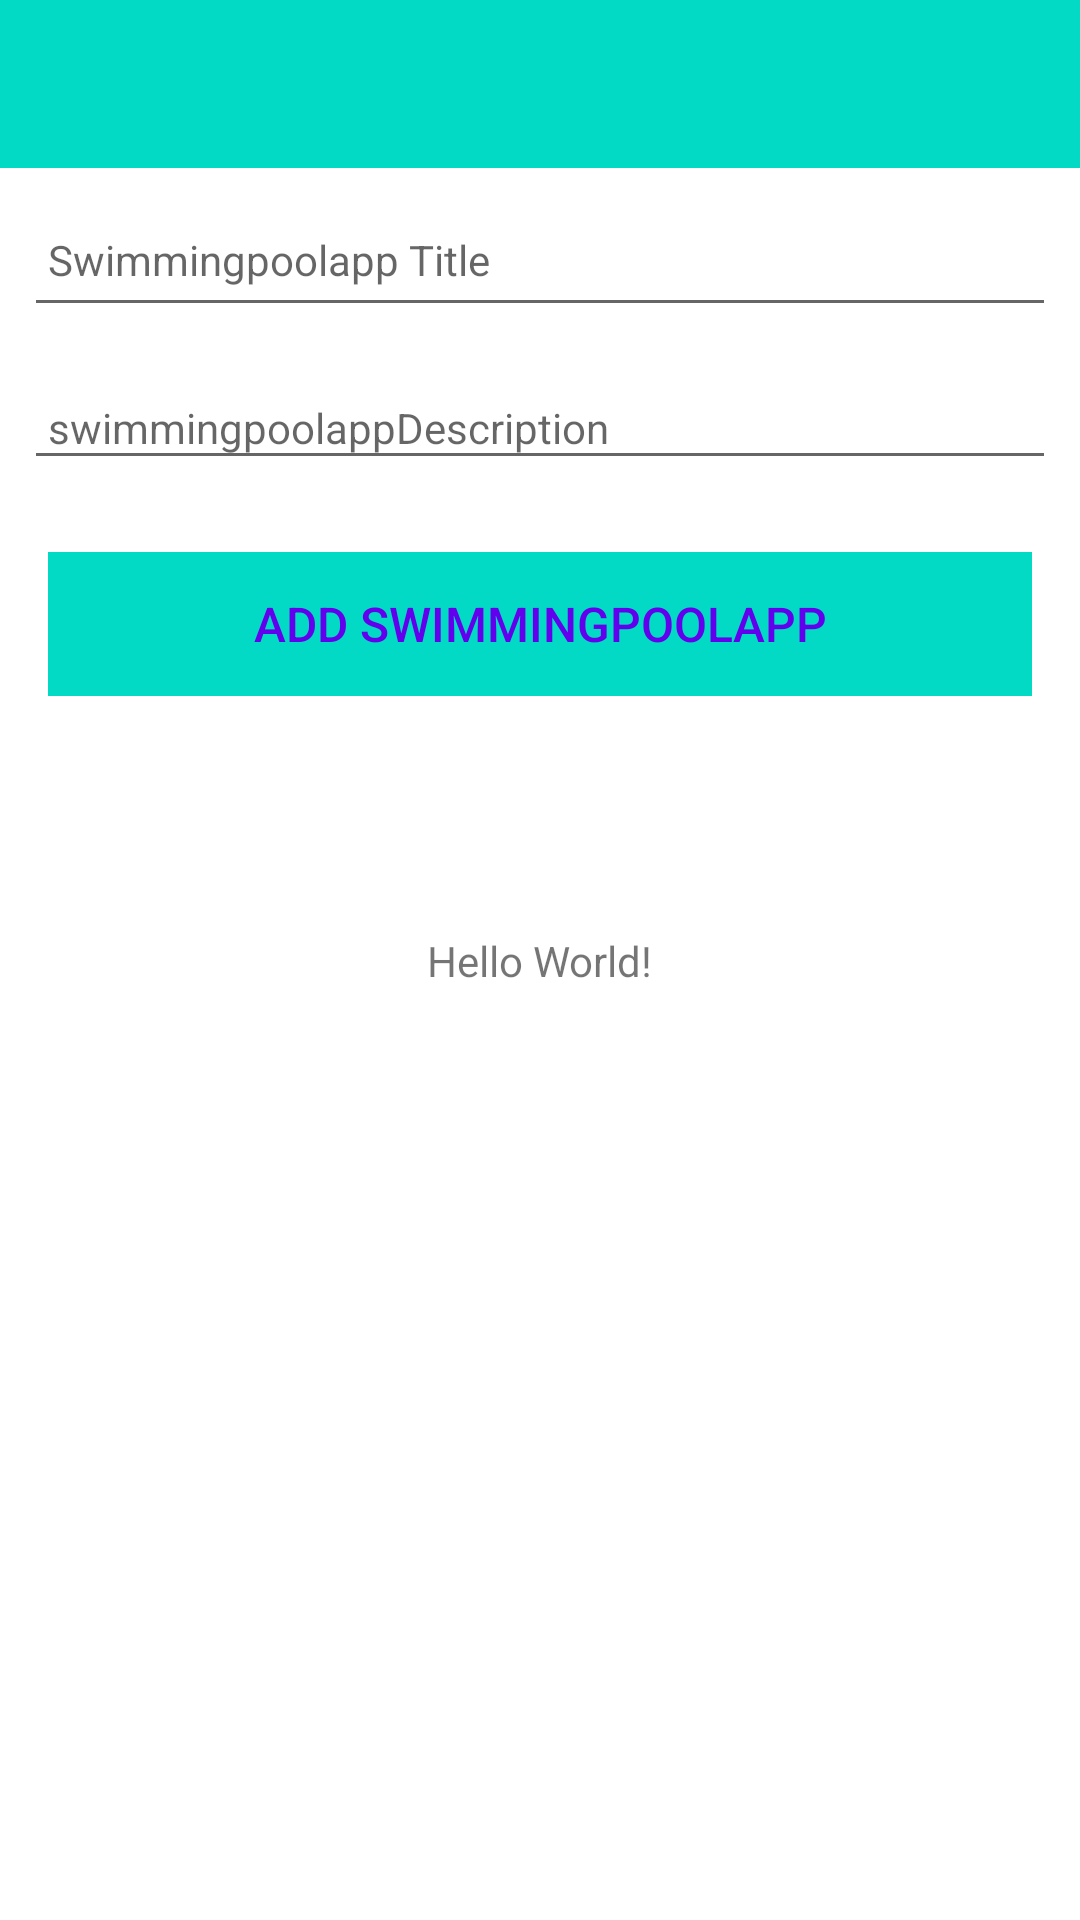

Layout XML and referenced resources for this Android screen:
<!-- AndroidManifest.xml: application theme Theme.SwimmingPoolApp -->
<!-- res/layout/activity_swimmingpoolapp.xml -->
<?xml version="1.0" encoding="utf-8"?>
<androidx.constraintlayout.widget.ConstraintLayout
    xmlns:android="http://schemas.android.com/apk/res/android"
    xmlns:app="http://schemas.android.com/apk/res-auto"
    xmlns:tools="http://schemas.android.com/tools"
    android:layout_width="match_parent"
    android:layout_height="match_parent"
    tools:context=".activities.SwimmingpoolappActivity">

    <TextView
        android:layout_width="wrap_content"
        android:layout_height="wrap_content"
        android:text="Hello World!"
        app:layout_constraintBottom_toBottomOf="parent"
        app:layout_constraintLeft_toLeftOf="parent"
        app:layout_constraintRight_toRightOf="parent"
        app:layout_constraintTop_toTopOf="parent" />

    ////

    <RelativeLayout
        android:layout_width="match_parent"
        android:layout_height="wrap_content"
        app:layout_constraintBottom_toBottomOf="parent"
        app:layout_constraintTop_toTopOf="parent">

        <com.google.android.material.appbar.AppBarLayout
            android:id="@+id/appBarLayout"
            android:layout_width="match_parent"
            android:layout_height="wrap_content"
            android:background="@color/colorAccent"
            android:fitsSystemWindows="true"
            app:elevation="0dip"
            app:theme="@style/ThemeOverlay.AppCompat.Dark.ActionBar">

            <androidx.appcompat.widget.Toolbar
                android:id="@+id/toolbarAdd"
                android:layout_width="match_parent"
                android:layout_height="wrap_content"
                app:titleTextColor="@color/colorPrimary" />
        </com.google.android.material.appbar.AppBarLayout>

        <ScrollView
            android:layout_width="match_parent"
            android:layout_height="match_parent"
            android:layout_below="@id/appBarLayout"
            android:fillViewport="true">

            <LinearLayout
                android:layout_width="match_parent"
                android:layout_height="wrap_content"
                android:orientation="vertical">

                <EditText
                    android:id="@+id/swimmingpoolappTitle"
                    android:layout_width="match_parent"
                    android:layout_height="45dp"
                    android:layout_margin="8dp"
                    android:autofillHints=""
                    android:hint="@string/hint_swimmingpoolappTitle"
                    android:inputType="text"
                    android:maxLength="25"
                    android:maxLines="1"
                    android:padding="8dp"
                    android:textColor="@color/colorPrimaryDark"
                    android:textSize="14sp" />

                <EditText
                    android:id="@+id/description"
                    android:layout_width="match_parent"
                    android:layout_height="wrap_content"
                    android:layout_margin="8dp"
                    android:hint="swimmingpoolappDescription"
                    android:inputType="text"
                    android:maxLength="25"
                    android:maxLines="1"
                    android:padding="8dp"
                    android:textColor="@color/colorPrimaryDark"
                    android:textSize="14sp" />

                <Button
                    android:id="@+id/btnAdd"
                    android:layout_width="match_parent"
                    android:layout_height="wrap_content"
                    android:layout_margin="16dp"
                    android:background="@color/colorAccent"
                    android:paddingTop="8dp"
                    android:paddingBottom="8dp"
                    android:stateListAnimator="@null"
                    android:text="add Swimmingpoolapp"
                    android:textColor="@color/colorPrimary"
                    android:textSize="16sp" />
            </LinearLayout>
        </ScrollView>

    </RelativeLayout>
</androidx.constraintlayout.widget.ConstraintLayout>
<!-- resources referenced by this layout -->
<resources>
  <string name="hint_swimmingpoolappTitle">Swimmingpoolapp Title</string>
  <style name="Theme.SwimmingPoolApp" parent="Theme.MaterialComponents.DayNight.DarkActionBar">
          
          <item name="colorPrimary">@color/purple_500</item>
          <item name="colorPrimaryVariant">@color/purple_700</item>
          <item name="colorOnPrimary">@color/white</item>
          
          <item name="colorSecondary">@color/teal_200</item>
          <item name="colorSecondaryVariant">@color/teal_700</item>
          <item name="colorOnSecondary">@color/black</item>
          
          <item name="android:statusBarColor" tools:targetApi="l">?attr/colorPrimaryVariant</item>
          
      </style>
  <!-- not gathered from this repository: default colours our renderer supplied (Android Studio template values) -->
  <color name="purple_500">#FF6200EE</color>
  <color name="purple_700">#FF3700B3</color>
  <color name="teal_200">#FF03DAC5</color>
  <color name="teal_700">#FF018786</color>
  <color name="black">#FF000000</color>
  <color name="white">#FFFFFFFF</color>
  <color name="colorPrimary">#FF6200EE</color>
  <color name="colorPrimaryDark">#FF3700B3</color>
  <color name="colorAccent">#FF03DAC5</color>
</resources>
